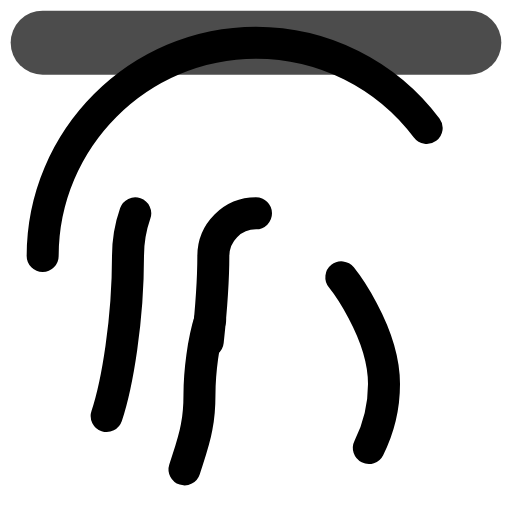
t = 0.00 s
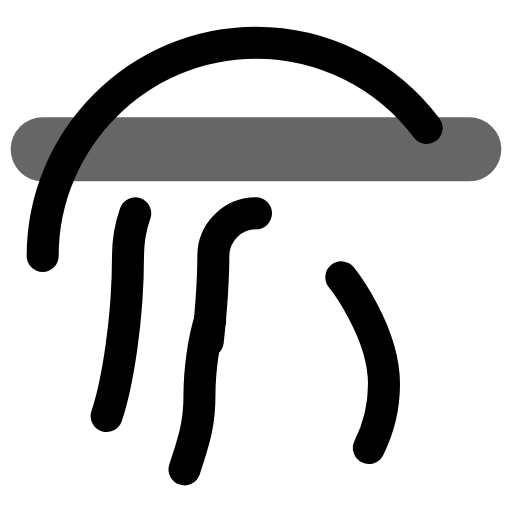
t = 0.38 s
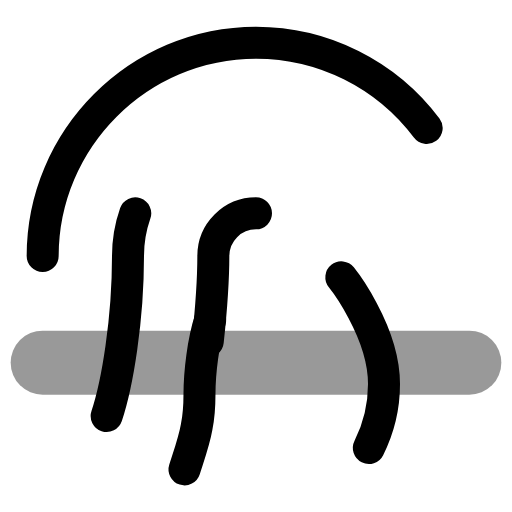
t = 1.13 s
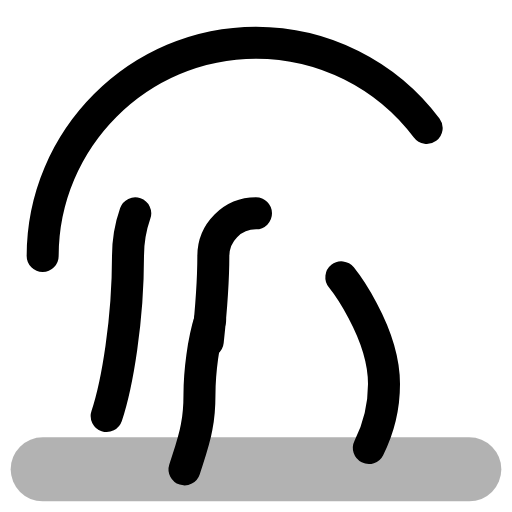
t = 1.50 s
t = 1.88 s: frame unchanged from t = 1.13 s, image omitted
t = 2.63 s: frame unchanged from t = 0.38 s, image omitted

The animated SVG that drew these frames (rendered in a browser with its animation timeline set to each time). Animation: 3 SMIL elements (animate=3); one cycle of 3.00 s, repeats indefinitely.

<svg viewBox="0 0 24 24" width="24" height="24" fill="none" stroke="currentColor" stroke-width="1.5" stroke-linecap="round" stroke-linejoin="round" xmlns="http://www.w3.org/2000/svg">
  <path d="M2 12C2 6.5 6.5 2 12 2a10 10 0 0 1 8 4"/>
  <path d="M5 19.5C5.5 18 6 15 6 12c0-.7.12-1.37.34-2"/>
  <path d="M17.29 21c.37-.74.71-1.84.71-3 0-2.5-2-5-2-5"/>
  <path d="M12 10a2 2 0 0 0-2 2c0 1.02-.1 2.51-.26 4"/>
  <path d="M8.65 22c.21-.66.45-1.32.57-2 .1-.5.13-1 .13-1.5 0-1.06.18-2.5.5-3.5"/>
  <line x1="2" y1="8" x2="22" y2="8" stroke-width="3" opacity="0.5">
    <animate attributeName="y1" values="2;22;2" dur="3s" repeatCount="indefinite"/>
    <animate attributeName="y2" values="2;22;2" dur="3s" repeatCount="indefinite"/>
    <animate attributeName="opacity" values="0.7;0.3;0.7" dur="3s" repeatCount="indefinite"/>
  </line>
</svg>
